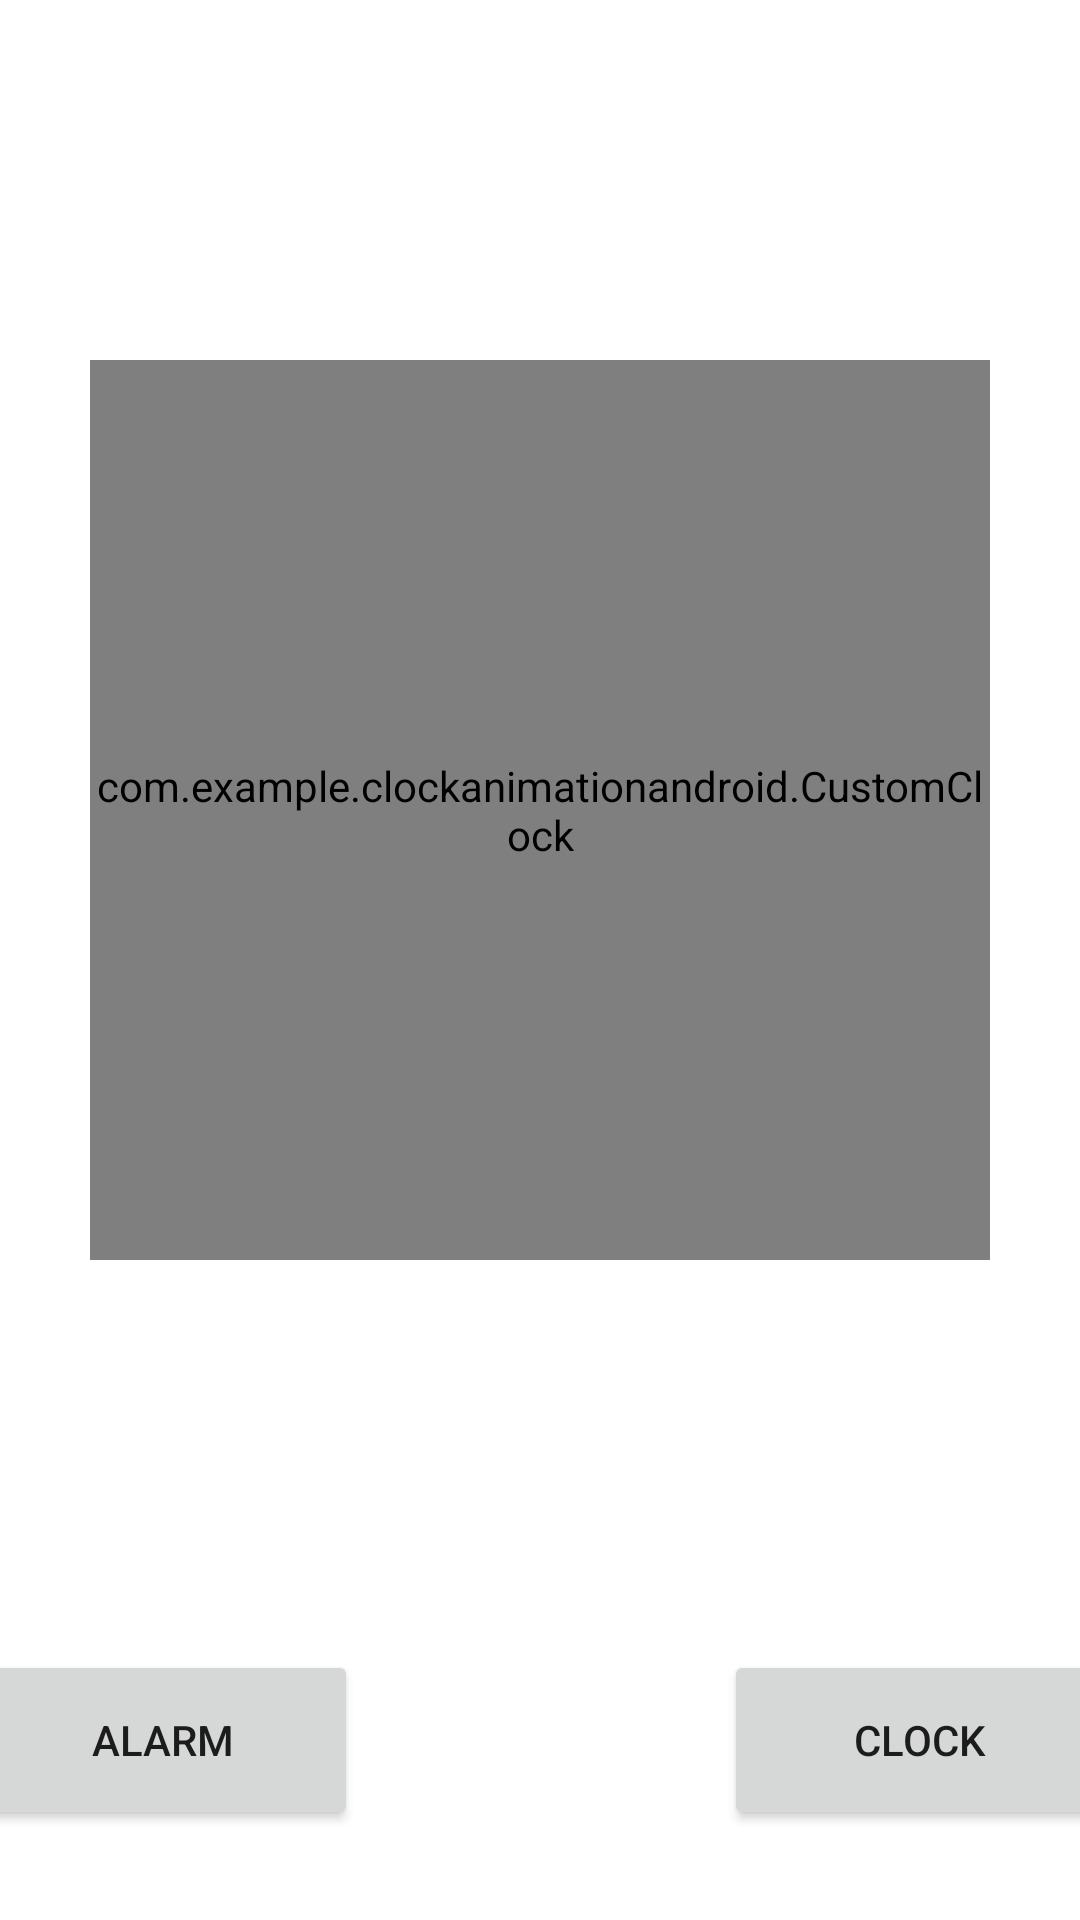

Here is an Android app screen rendered from its layout file. Give the layout XML and the strings, colors and styles it references.
<!-- AndroidManifest.xml: application theme Theme.ClockAnimationAndroid -->
<!-- res/layout/activity_main.xml -->
<?xml version="1.0" encoding="utf-8"?>
<androidx.constraintlayout.widget.ConstraintLayout
    xmlns:android="http://schemas.android.com/apk/res/android"
    xmlns:app="http://schemas.android.com/apk/res-auto"
    xmlns:tools="http://schemas.android.com/tools"
    android:layout_width="match_parent"
    android:layout_height="match_parent"
    tools:context=".MainActivity"
    android:background="@color/light_pink">

    <com.example.clockanimationandroid.CustomClock
        android:id="@+id/customClock"
        android:layout_width="300dp"
        android:layout_height="300dp"
        android:layout_centerInParent="true"
        android:background="@android:color/transparent"
        app:layout_constraintBottom_toTopOf="@+id/linearLayout"
        app:layout_constraintEnd_toEndOf="parent"
        app:layout_constraintStart_toStartOf="parent"
        app:layout_constraintTop_toTopOf="parent" />

    <LinearLayout
        android:id="@+id/linearLayout"
        android:layout_width="412dp"
        android:layout_height="100dp"
        android:orientation="horizontal"
        app:layout_constraintBottom_toBottomOf="parent"
        app:layout_constraintEnd_toEndOf="parent"
        app:layout_constraintStart_toStartOf="parent" >

        <Button
            android:id="@+id/alarmButton"
            android:layout_width="130dp"
            android:layout_height="60dp"
            android:text="@string/alarmButton"
            android:layout_marginLeft="15dp"
            android:layout_marginTop="10dp"
            />

        <View
            android:layout_width="0dp"
            android:layout_height="0dp"
            android:layout_weight="1"
            />

        <Button
            android:id="@+id/clockButton"
            android:layout_width="130dp"
            android:layout_height="60dp"
            android:text="@string/clockButton"
            android:layout_marginRight="15dp"
            android:layout_marginTop="10dp"/>
    </LinearLayout>


</androidx.constraintlayout.widget.ConstraintLayout>
<!-- resources referenced by this layout -->
<resources>
  <string name="alarmButton">Alarm</string>
  <string name="clockButton">Clock</string>
  <style name="Theme.ClockAnimationAndroid" parent="Theme.MaterialComponents.DayNight.DarkActionBar">
          
          <item name="colorPrimary">@color/purple_500</item>
          <item name="colorPrimaryVariant">@color/purple_700</item>
          <item name="colorOnPrimary">@color/white</item>
          
          <item name="colorSecondary">@color/teal_200</item>
          <item name="colorSecondaryVariant">@color/teal_700</item>
          <item name="colorOnSecondary">@color/black</item>
          
          <item name="android:statusBarColor" tools:targetApi="l">?attr/colorPrimaryVariant</item>
          
      </style>
  <!-- not gathered from this repository: default colours our renderer supplied (Android Studio template values) -->
  <color name="purple_500">#FF6200EE</color>
  <color name="purple_700">#FF3700B3</color>
  <color name="teal_200">#FF03DAC5</color>
  <color name="teal_700">#FF018786</color>
  <color name="black">#FF000000</color>
  <color name="white">#FFFFFFFF</color>
</resources>
